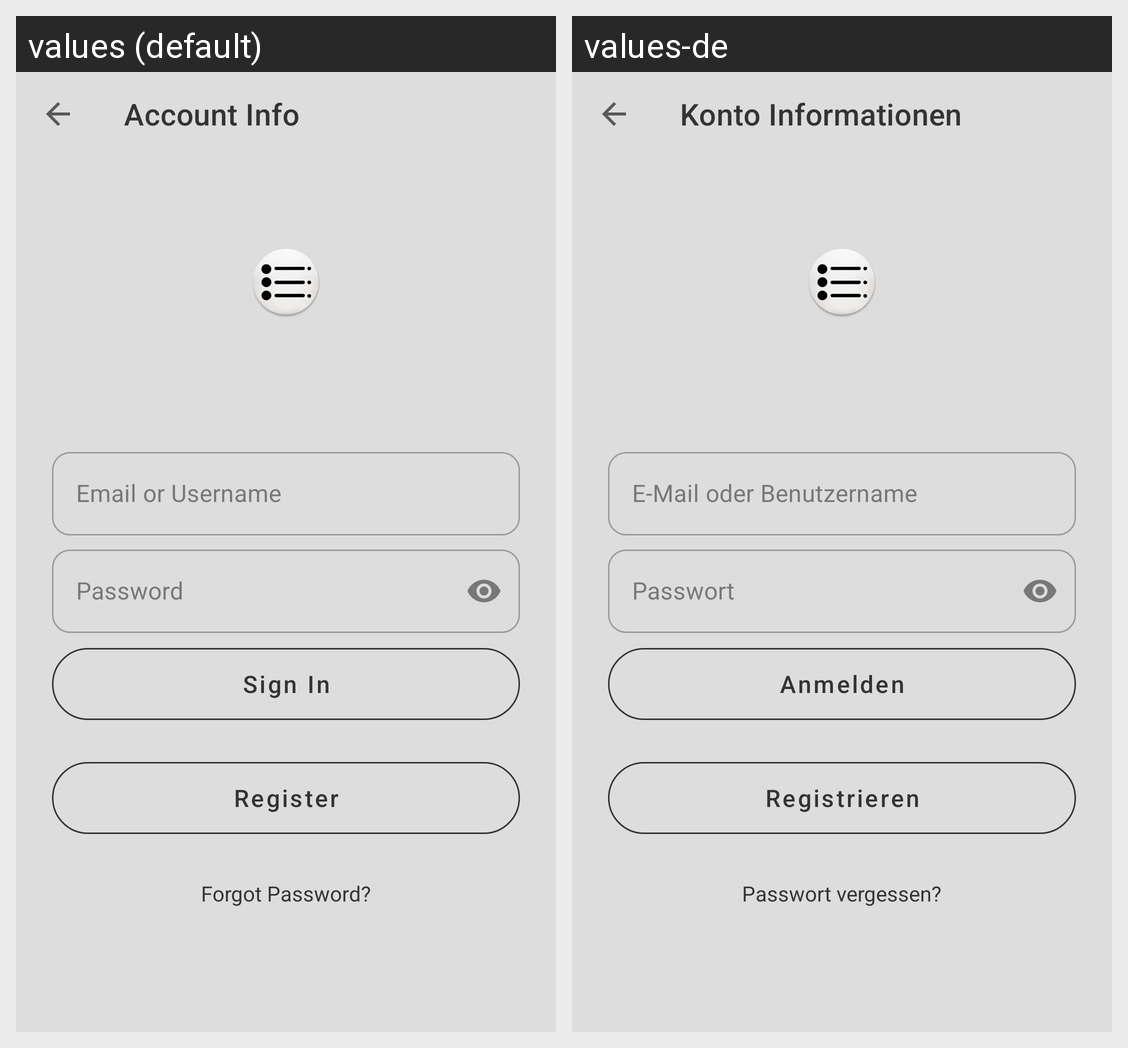

The same Android screen rendered under two of its app's locales, left to right. List the strings drawn on it with the default value and each locale's translation.
Android screen res/layout/activity_auth.xml rendered under 2 locales, left to right: values (default), values-de. Device: Nexus 5 (rendered at 1080×1920; each locale shown at half size, 540×960, under a caption strip naming it); theme Theme.Einkaufsliste.
Strings drawn on this screen, with the default value and each locale's value (text and hints the layout hard-codes, and strings that could not be matched under every locale, appear in the picture but are not listed):

account_info
  values: Account Info
  values-de: Konto Informationen

prompt_email
  values: Email or Username
  values-de: E-Mail oder Benutzername

prompt_password
  values: Password
  values-de: Passwort

action_sign_in
  values: Sign In
  values-de: Anmelden

action_register
  values: Register
  values-de: Registrieren

action_forgot_password
  values: Forgot Password?
  values-de: Passwort vergessen?
